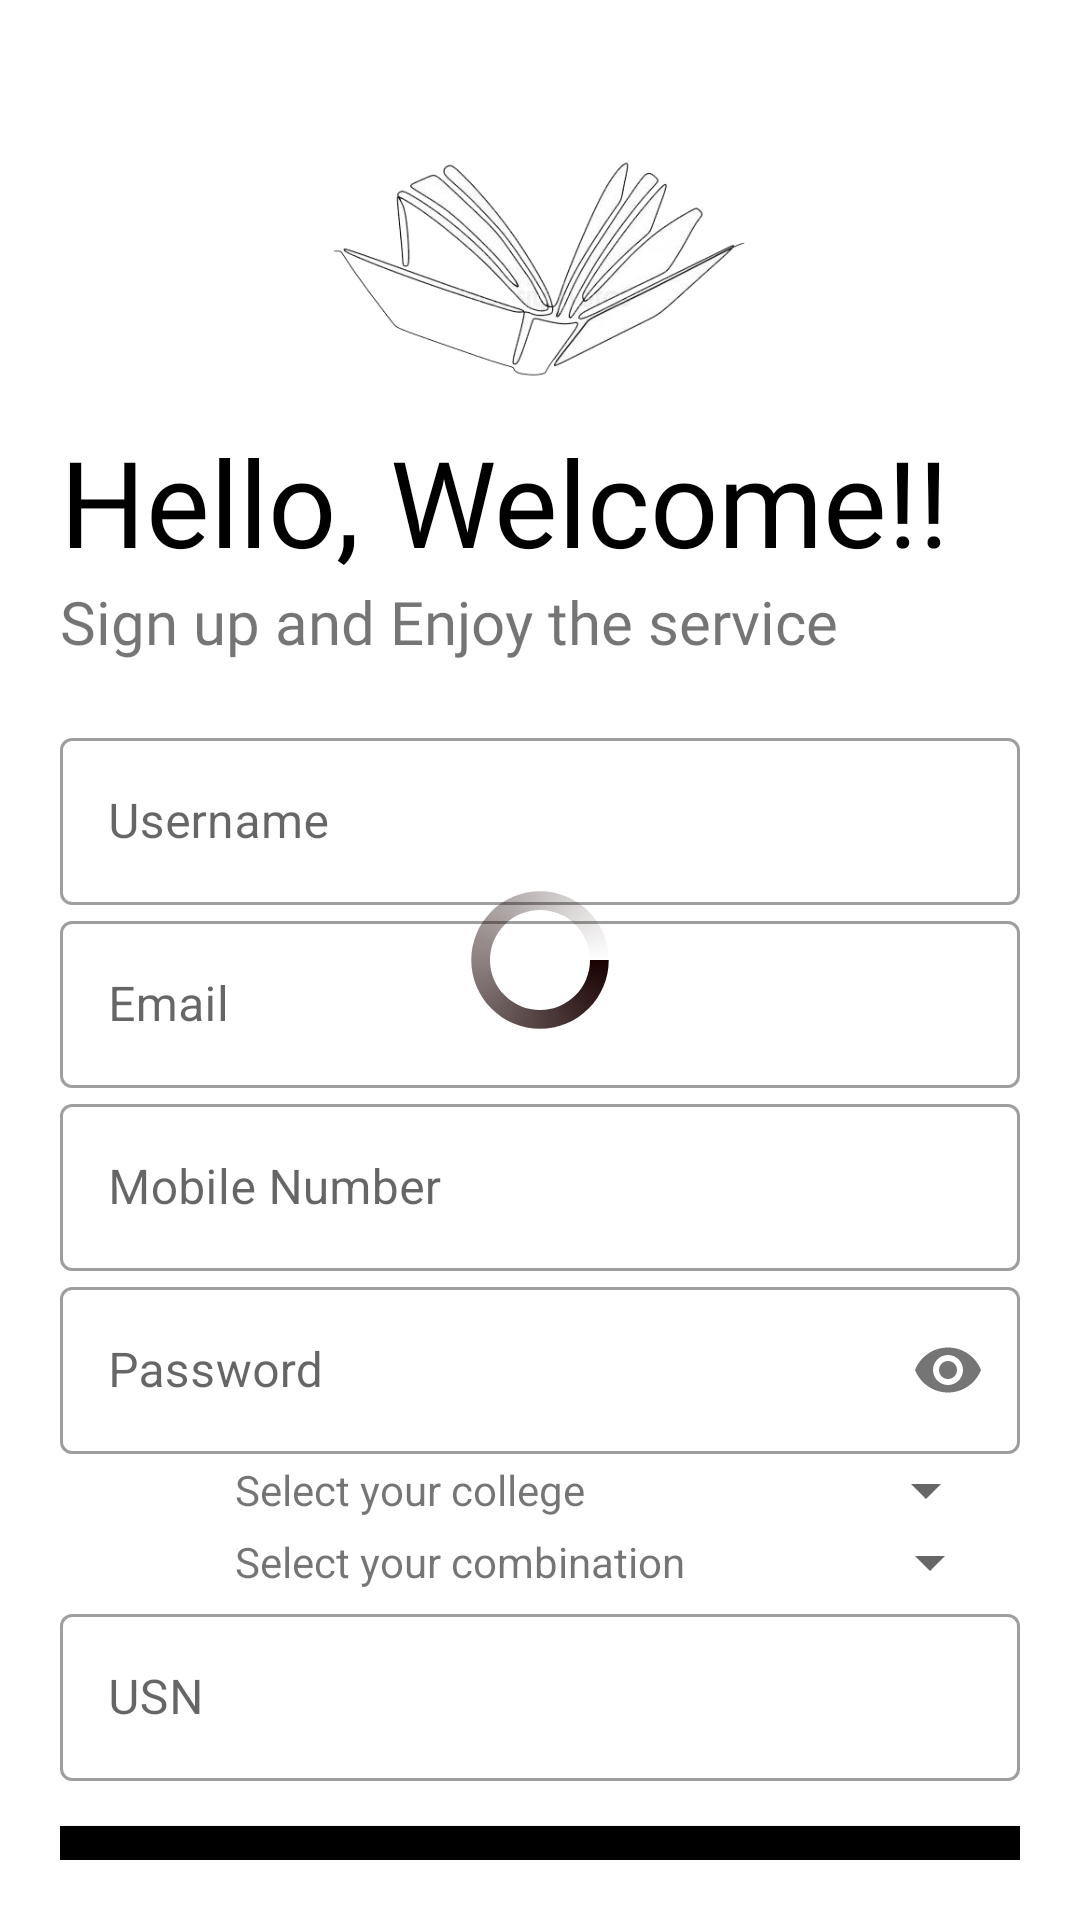

Here is an Android app screen rendered from its layout file. Give the layout XML and the strings, colors and styles it references.
<!-- AndroidManifest.xml: application theme AppTheme -->
<!-- res/layout/activity_register.xml -->
<?xml version="1.0" encoding="utf-8"?>
<androidx.constraintlayout.widget.ConstraintLayout xmlns:android="http://schemas.android.com/apk/res/android"
    xmlns:app="http://schemas.android.com/apk/res-auto"
    xmlns:tools="http://schemas.android.com/tools"
    android:layout_width="match_parent"
    android:layout_height="match_parent"
    android:background="#FFF"
    android:orientation="vertical"
    android:padding="20dp"
    tools:context=".RegisterActivity">


    <LinearLayout
        android:layout_width="match_parent"
        android:layout_height="match_parent"
        android:orientation="vertical">

        <ImageView
            android:id="@+id/logo_img"
            android:layout_width="150dp"
            android:layout_height="140dp"
            android:layout_gravity="center"
            android:src="@drawable/book"
            android:transitionName="logo_img" />

        <TextView
            android:id="@+id/logo_name"
            android:layout_width="wrap_content"
            android:layout_height="wrap_content"
            android:layout_marginTop="-20dp"
            android:fontFamily="@font/hiluck"
            android:text="Hello, Welcome!!"
            android:textColor="#000"
            android:textSize="40dp"
            android:transitionName="logo_Text" />

        <TextView
            android:id="@+id/second_name"
            android:layout_width="wrap_content"
            android:layout_height="wrap_content"
            android:fontFamily="@font/miltonkeynes"
            android:text="Sign up and Enjoy the service"
            android:textSize="20dp"
            android:transitionName="slogan" />

        <LinearLayout
            android:layout_width="match_parent"
            android:layout_height="469dp"
            android:layout_marginTop="20dp"
            android:layout_marginBottom="20dp"
            android:orientation="vertical">

            
            <com.google.android.material.textfield.TextInputLayout
                android:id="@+id/username"
                style="@style/Widget.MaterialComponents.TextInputLayout.OutlinedBox"
                android:layout_width="match_parent"
                android:layout_height="wrap_content"
                android:hint="Username">

                <com.google.android.material.textfield.TextInputEditText
                    android:id="@+id/reg_name"
                    android:layout_width="match_parent"
                    android:layout_height="wrap_content"
                    android:inputType="text"
                    android:transitionName="uname" />
            </com.google.android.material.textfield.TextInputLayout>

            
            <com.google.android.material.textfield.TextInputLayout
                android:id="@+id/email"
                style="@style/Widget.MaterialComponents.TextInputLayout.OutlinedBox"
                android:layout_width="match_parent"
                android:layout_height="wrap_content"
                android:hint="Email">

                <com.google.android.material.textfield.TextInputEditText
                    android:id="@+id/reg_email"
                    android:layout_width="match_parent"
                    android:layout_height="wrap_content"
                    android:inputType="textEmailAddress"
                    android:transitionName="email" />
            </com.google.android.material.textfield.TextInputLayout>

            
            <com.google.android.material.textfield.TextInputLayout
                android:id="@+id/mobile"
                style="@style/Widget.MaterialComponents.TextInputLayout.OutlinedBox"
                android:layout_width="match_parent"
                android:layout_height="wrap_content"
                android:hint="Mobile Number">

                <com.google.android.material.textfield.TextInputEditText
                    android:id="@+id/reg_mobile"
                    android:layout_width="match_parent"
                    android:layout_height="wrap_content"
                    android:inputType="number"
                    android:transitionName="mobile" />
            </com.google.android.material.textfield.TextInputLayout>

            
            <com.google.android.material.textfield.TextInputLayout

                style="@style/Widget.MaterialComponents.TextInputLayout.OutlinedBox"
                android:layout_width="match_parent"
                android:layout_height="wrap_content"

                android:hint="Password"
                app:passwordToggleEnabled="true">

                <com.google.android.material.textfield.TextInputEditText
                    android:id="@+id/reg_password"
                    android:layout_width="match_parent"
                    android:layout_height="wrap_content"
                    android:inputType="textPassword"
                    android:transitionName="passwd" />
            </com.google.android.material.textfield.TextInputLayout>


            <LinearLayout

                android:layout_width="match_parent"
                android:layout_height="wrap_content"
                android:orientation="horizontal">

                <TextView
                    android:layout_width="wrap_content"

                    android:layout_height="match_parent"

                    android:layout_marginLeft="58dp"
                    android:gravity="center"
                    android:text="Select your college" />


                <Spinner
                    android:id="@+id/collegespinner"
                    style="@style/Widget.AppCompat.Spinner.DropDown"
                    android:layout_width="wrap_content"
                    android:layout_height="wrap_content"
                    android:layout_marginLeft="90dp"
                    android:autofillHints="College"
                    android:dropDownWidth="wrap_content"
                    android:spinnerMode="dialog" />


            </LinearLayout>


            <LinearLayout
                android:layout_width="match_parent"
                android:layout_height="wrap_content"
                android:orientation="horizontal">

                <TextView
                    android:layout_width="wrap_content"

                    android:layout_height="match_parent"
                    android:layout_marginLeft="58dp"
                    android:gravity="center"
                    android:text="Select your combination" />


                <Spinner
                    android:id="@+id/combinationSpinner"
                    style="@style/Widget.AppCompat.Spinner.DropDown"
                    android:layout_width="wrap_content"
                    android:layout_height="wrap_content"
                    android:layout_marginLeft="58dp"
                    android:autofillHints="Combination"
                    android:dropDownWidth="wrap_content"
                    android:spinnerMode="dialog" />


            </LinearLayout>
            <com.google.android.material.textfield.TextInputLayout
                android:id="@+id/use"
                style="@style/Widget.MaterialComponents.TextInputLayout.OutlinedBox"
                android:layout_width="match_parent"
                android:layout_height="wrap_content"
                android:hint="USN">

                <com.google.android.material.textfield.TextInputEditText
                    android:id="@+id/reg_usn"
                    android:layout_width="match_parent"
                    android:layout_height="wrap_content"
                    android:inputType="textCapCharacters"
                    android:transitionName="mobile" />
            </com.google.android.material.textfield.TextInputLayout>


            <Button
                android:id="@+id/reg_btn"
                android:layout_width="match_parent"
                android:layout_height="wrap_content"
                android:layout_marginTop="15dp"
                android:layout_marginBottom="5dp"
                android:background="#000"

                android:text="Signup"
                android:textColor="#FFF"
                android:transitionName="loginbtn" />

            <Button
                android:layout_width="match_parent"
                android:layout_height="wrap_content"
                android:layout_gravity="right"
                android:layout_margin="5dp"
                android:background="#00ffffcc"
                android:elevation="0dp"
                android:onClick="signIn"
                android:text="Exsisting User? Login"
                android:transitionName="signupbtn" />

        </LinearLayout>

    </LinearLayout>

    <ProgressBar
        android:id="@+id/progress_circle"
        android:layout_width="50dp"
        android:layout_height="50dp"
        android:indeterminateDrawable="@drawable/progress"
        android:layout_centerInParent="true"
        app:layout_constraintBottom_toBottomOf="parent"
        app:layout_constraintEnd_toEndOf="parent"
        app:layout_constraintStart_toStartOf="parent"
        app:layout_constraintTop_toTopOf="parent"
        />




</androidx.constraintlayout.widget.ConstraintLayout>
<!-- resources referenced by this layout -->
<resources>
  <!-- drawable book: png bitmap (drawable, 76278 bytes) -->
  <!-- drawable progress (drawable) -->
  <?xml version="1.0" encoding="utf-8"?>
  <rotate xmlns:android="http://schemas.android.com/apk/res/android"
      android:pivotX="50%"
      android:pivotY="50%"
      android:fromDegrees="0"
      android:toDegrees="3500"
      >
  
      <shape
          android:shape="ring"
          android:innerRadiusRatio="3"
          android:thicknessRatio="8"
          android:useLevel="false">
  
          <size
              android:width="76dip"
              android:height="76dip" />
  
          <gradient
              android:type="sweep"
              android:useLevel="false"
              android:startColor="#190101"
              android:endColor="#00ffffff"
              android:angle="0"/>
  
      </shape>
  
  </rotate>
  <style name="AppTheme" parent="Theme.MaterialComponents.Light.NoActionBar.Bridge">
          
          <item name="colorPrimary">@color/colorPrimary</item>
          <item name="colorPrimaryDark">@color/colorPrimaryDark</item>
          <item name="colorAccent">@color/colorAccent</item>
          <item name="android:windowContentTransitions">true</item>
      </style>
  <color name="colorPrimary">#ffe400</color>
  <color name="colorPrimaryDark">#ffa600</color>
  <color name="colorAccent">#272727</color>
</resources>
